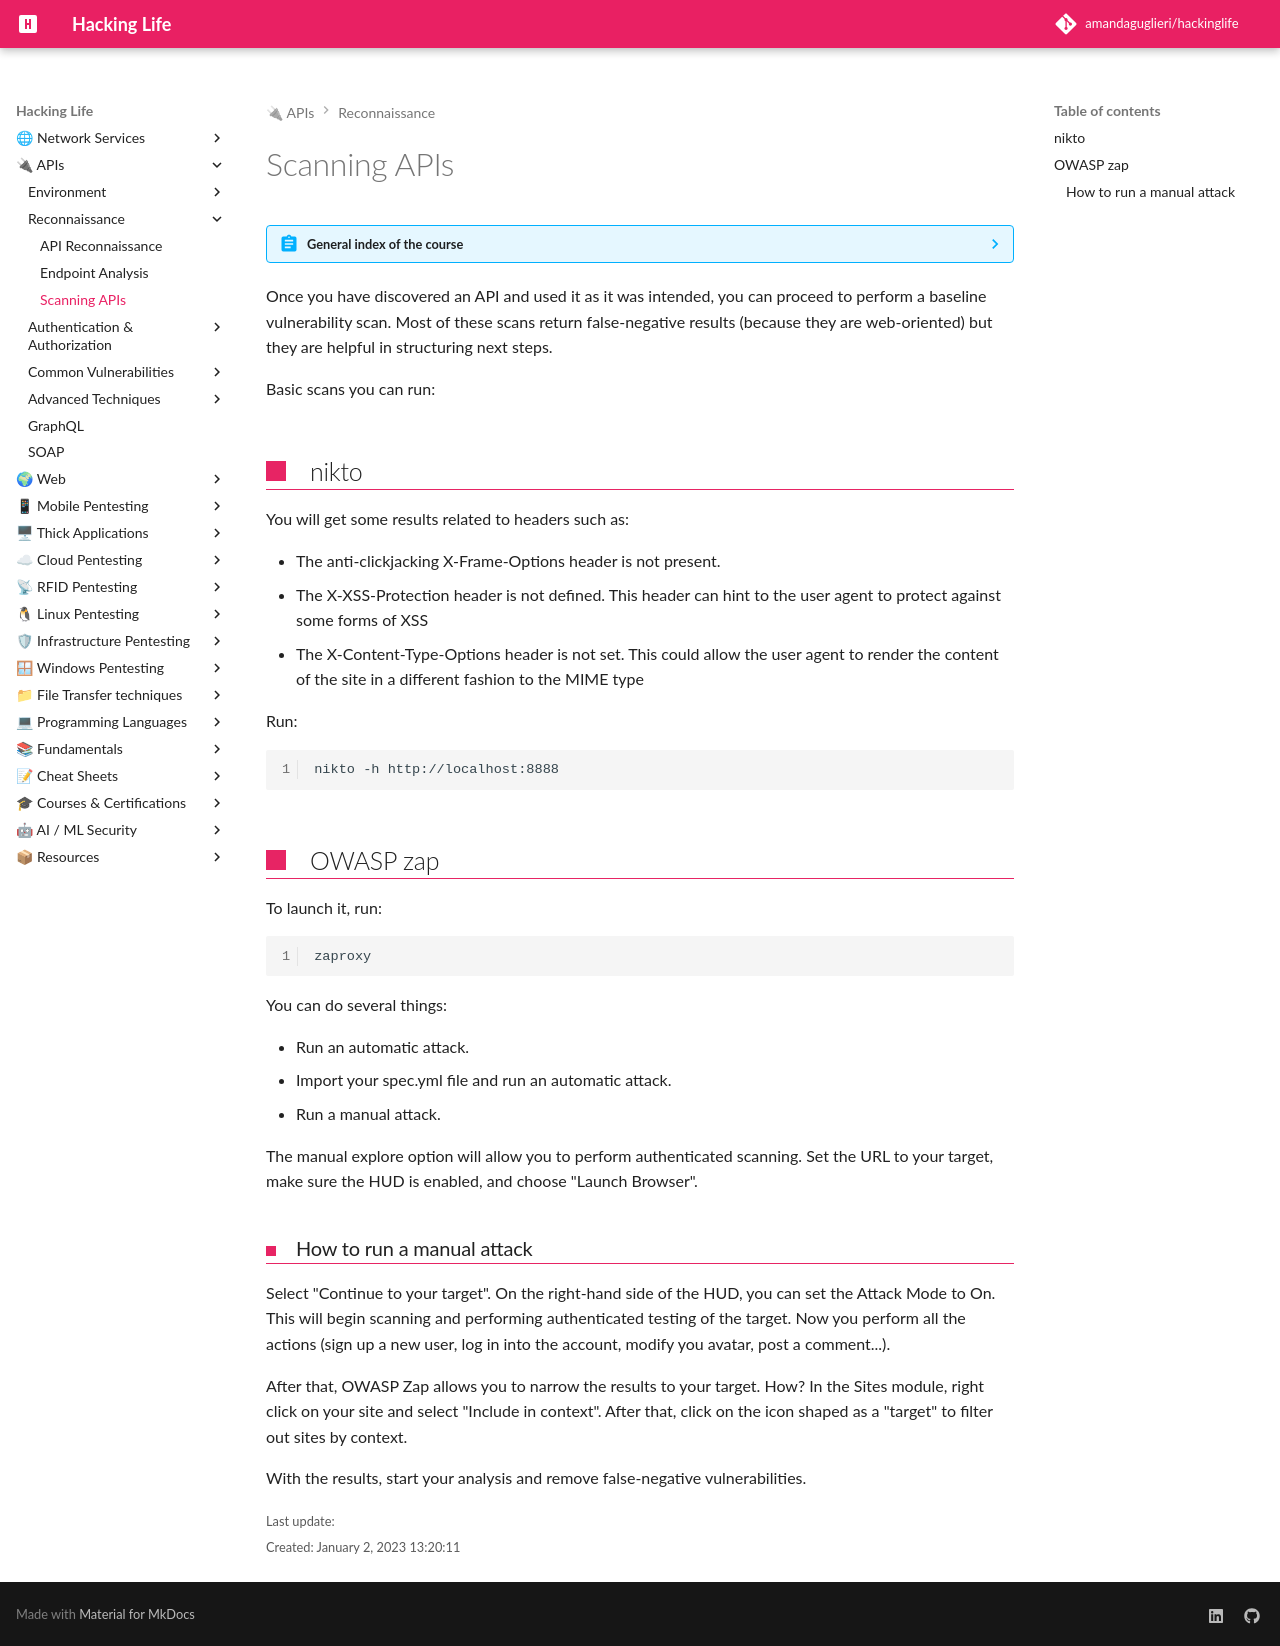

repository: amandaguglieri/hackinglife · page: hackingapis/scanning-apis/index.html · generator: mkdocs

---
title: Scanning APIs
author: amandaguglieri
draft: false
TableOfContents: true
tags:
  - api
---

# Scanning APIs

??? abstract "General index of the course"
    - [Setting up the environment](setting-up-kali.md)
    - [Api Reconnaissance](api-reconnaissance.md).
    - [Endpoint Analysis](endpoint-analysis.md).
    - [Scanning APIS](scanning-apis.md).
    - [API Authorization Attacks](api-authentication-attacks.md).
    - [Exploiting API Authorization](exploiting-api-authorization.md).
    - [Testing for Improper Assets Management](improper-assets-management.md).
    - [Mass Assignment](mass-assignment.md).
    - [Server side Request Forgery](server-side-request-forgery-ssrf.md).
    - [Injection Attacks](injection-attacks.md). 
    - [Evasion and Combining techniques](evasion-combining-techniques.md).
    - [Setting up the labs + Writeups](other-labs.md)

Once you have discovered an API and used it as it was intended, you can proceed to perform a baseline vulnerability scan. Most of these scans return false-negative results (because they are web-oriented)  but they are helpful in structuring next steps.

Basic scans you can run:

## nikto

You will get some results related to headers such as:

+ The anti-clickjacking X-Frame-Options header is not present.
+ The X-XSS-Protection header is not defined. This header can hint to the user agent to protect against some forms of XSS
+ The X-Content-Type-Options header is not set. This could allow the user agent to render the content of the site in a different fashion to the MIME type

Run:

```bash
nikto -h http://localhost:8888
```

## OWASP zap

To launch it, run:

```bash
zaproxy
```

You can do several things:

+ Run an automatic attack.
+ Import your spec.yml file and run an automatic attack.
+ Run a manual attack. 

The manual explore option will allow you to perform authenticated scanning. Set the URL to your target, make sure the HUD is enabled, and choose "Launch Browser". 


### How to run a manual attack

Select "Continue to your target". On the right-hand side of the HUD, you can set the Attack Mode to On. This will begin scanning and performing authenticated testing of the target. Now you  perform all the actions (sign up a new user, log  in into the account, modify you avatar, post a comment...).

After that, OWASP Zap allows you to narrow the results to your target. How? In the Sites module, right click on your site and select "Include in context". After that, click on the icon shaped as a "target" to filter out sites by context. 

With the results, start your analysis and remove false-negative vulnerabilities.
 
